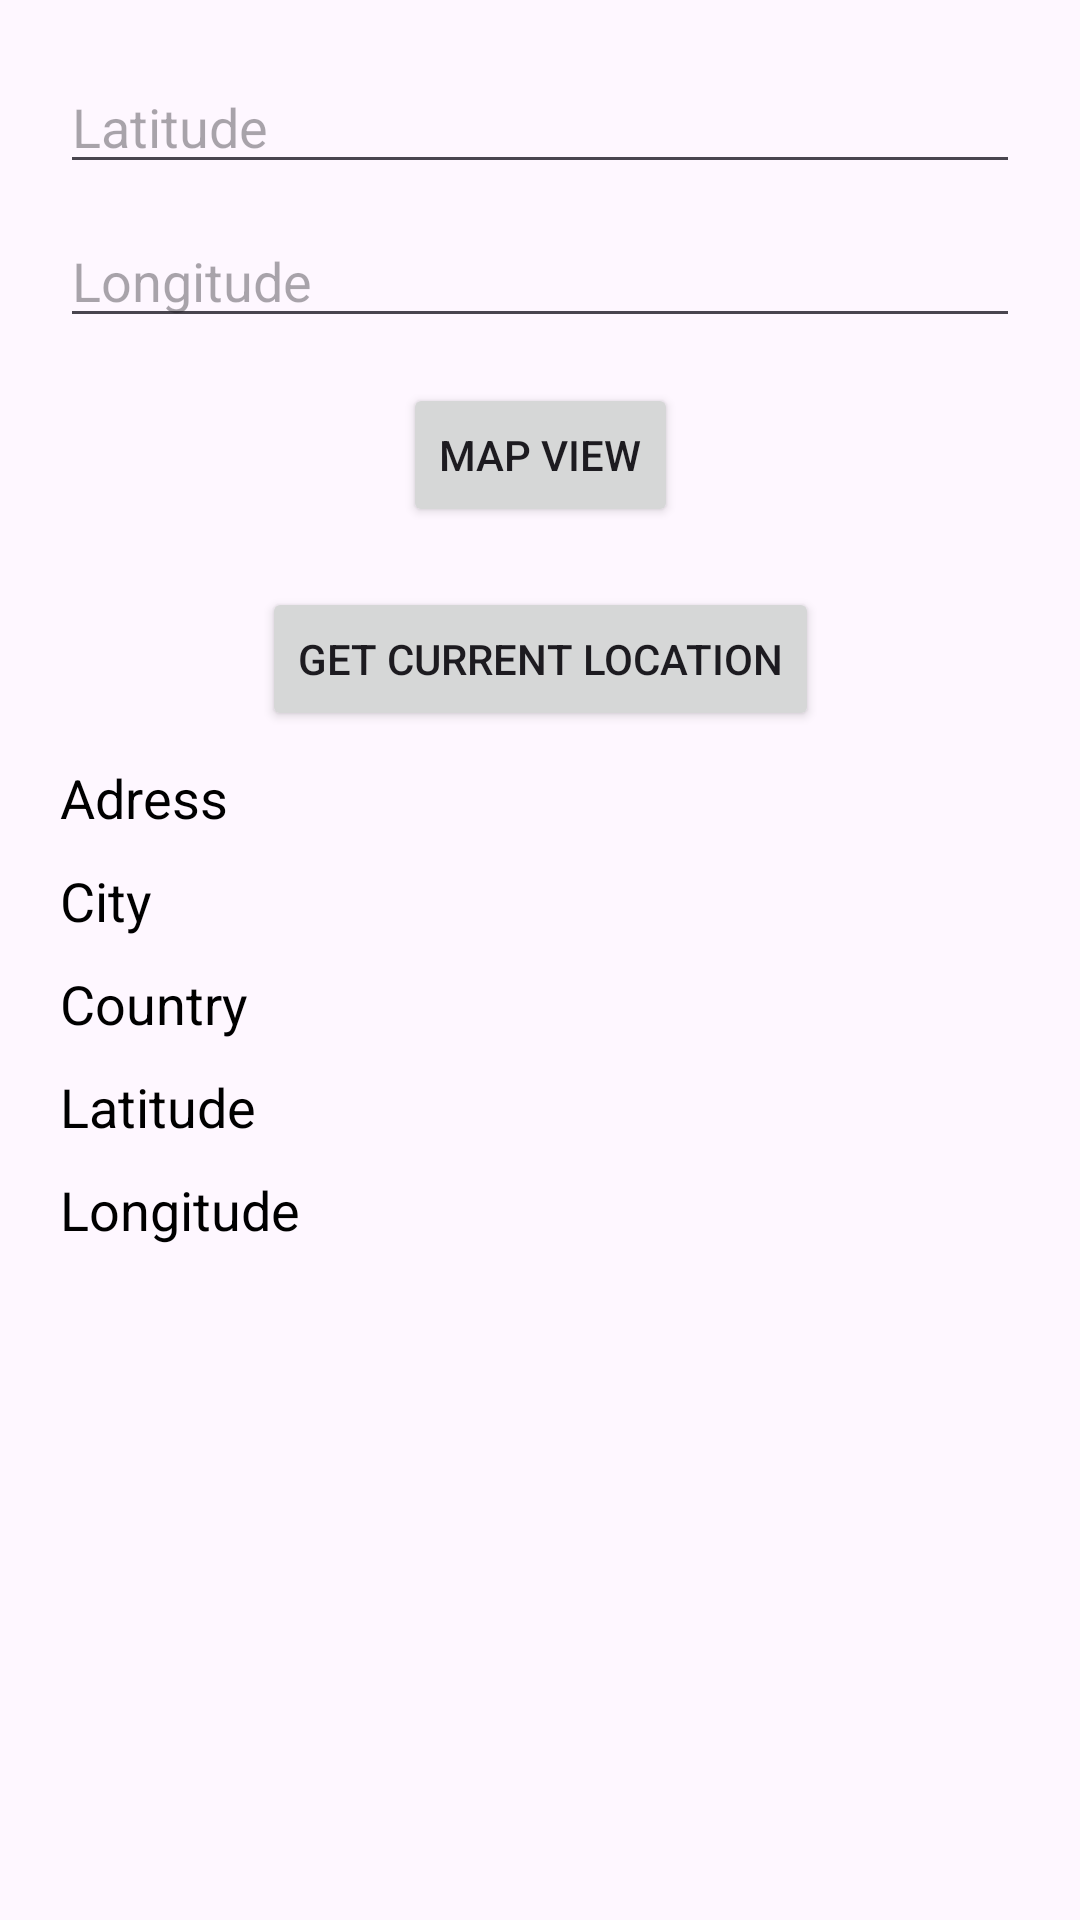

Here is an Android app screen rendered from its layout file. Give the layout XML and the strings, colors and styles it references.
<!-- AndroidManifest.xml: application theme Theme.MapPrac -->
<!-- res/layout/activity_main.xml -->
<?xml version="1.0" encoding="utf-8"?>
<androidx.constraintlayout.widget.ConstraintLayout xmlns:android="http://schemas.android.com/apk/res/android"
    xmlns:app="http://schemas.android.com/apk/res-auto"
    xmlns:tools="http://schemas.android.com/tools"
    android:layout_width="match_parent"
    android:layout_height="match_parent"
    tools:context=".MainActivity">


    <Button
        android:id="@+id/btnMapView"
        android:layout_width="wrap_content"
        android:layout_height="wrap_content"
        android:layout_marginTop="15dp"
        android:text="Map View"
        app:layout_constraintEnd_toEndOf="parent"
        app:layout_constraintStart_toStartOf="parent"
        app:layout_constraintTop_toBottomOf="@+id/etLongitude" />

    <EditText
        android:id="@+id/etLatitude"
        android:layout_width="0dp"
        android:layout_height="wrap_content"
        android:layout_marginStart="20dp"
        android:layout_marginTop="20dp"
        android:layout_marginEnd="20dp"
        android:ems="10"
        android:inputType="text"
        android:hint="Latitude"
        app:layout_constraintEnd_toEndOf="parent"
        app:layout_constraintStart_toStartOf="parent"
        app:layout_constraintTop_toTopOf="parent" />

    <EditText
        android:id="@+id/etLongitude"
        android:layout_width="0dp"
        android:layout_height="wrap_content"
        android:layout_marginTop="10dp"
        android:ems="10"
        android:inputType="text"
        android:hint="Longitude"
        app:layout_constraintEnd_toEndOf="@+id/etLatitude"
        app:layout_constraintStart_toStartOf="@+id/etLatitude"
        app:layout_constraintTop_toBottomOf="@+id/etLatitude" />

    <Button
        android:id="@+id/btnGetCurrentLocation"
        android:layout_width="wrap_content"
        android:layout_height="wrap_content"
        android:layout_marginTop="20dp"
        android:text="Get Current Location"
        app:layout_constraintEnd_toEndOf="parent"
        app:layout_constraintStart_toStartOf="parent"
        app:layout_constraintTop_toBottomOf="@+id/btnMapView" />

    <TextView
        android:id="@+id/tvAddress"
        android:layout_width="wrap_content"
        android:layout_height="wrap_content"
        android:layout_marginTop="10dp"
        android:text="Adress"
        android:textColor="@color/black"
        android:textSize="18sp"
        app:layout_constraintStart_toStartOf="@+id/etLongitude"
        app:layout_constraintTop_toBottomOf="@+id/btnGetCurrentLocation" />

    <TextView
        android:id="@+id/tvCity"
        android:layout_width="wrap_content"
        android:layout_height="wrap_content"
        android:layout_marginTop="10dp"
        android:text="City"
        android:textColor="@color/black"
        android:textSize="18sp"
        app:layout_constraintStart_toStartOf="@+id/tvAddress"
        app:layout_constraintTop_toBottomOf="@+id/tvAddress" />

    <TextView
        android:id="@+id/tvCountry"
        android:layout_width="wrap_content"
        android:layout_height="wrap_content"
        android:layout_marginTop="10dp"
        android:text="Country"
        android:textColor="@color/black"
        android:textSize="18sp"
        app:layout_constraintStart_toStartOf="@+id/tvCity"
        app:layout_constraintTop_toBottomOf="@+id/tvCity" />

    <TextView
        android:id="@+id/tvLatitude"
        android:layout_width="wrap_content"
        android:layout_height="wrap_content"
        android:layout_marginTop="10dp"
        android:text="Latitude"
        android:textColor="@color/black"
        android:textSize="18sp"
        app:layout_constraintStart_toStartOf="@+id/tvCountry"
        app:layout_constraintTop_toBottomOf="@+id/tvCountry" />

    <TextView
        android:id="@+id/tvLongitude"
        android:layout_width="wrap_content"
        android:layout_height="wrap_content"
        android:layout_marginTop="10dp"
        android:text="Longitude"
        android:textColor="@color/black"
        android:textSize="18sp"
        app:layout_constraintStart_toStartOf="@+id/tvLatitude"
        app:layout_constraintTop_toBottomOf="@+id/tvLatitude" />

</androidx.constraintlayout.widget.ConstraintLayout>
<!-- resources referenced by this layout -->
<resources>
  <style name="Theme.MapPrac" parent="Base.Theme.MapPrac" />
  <style name="Base.Theme.MapPrac" parent="Theme.Material3.DayNight.NoActionBar">
          
          
      </style>
  <!-- not gathered from this repository: default colours our renderer supplied (Android Studio template values) -->
  <color name="black">#FF000000</color>
</resources>
